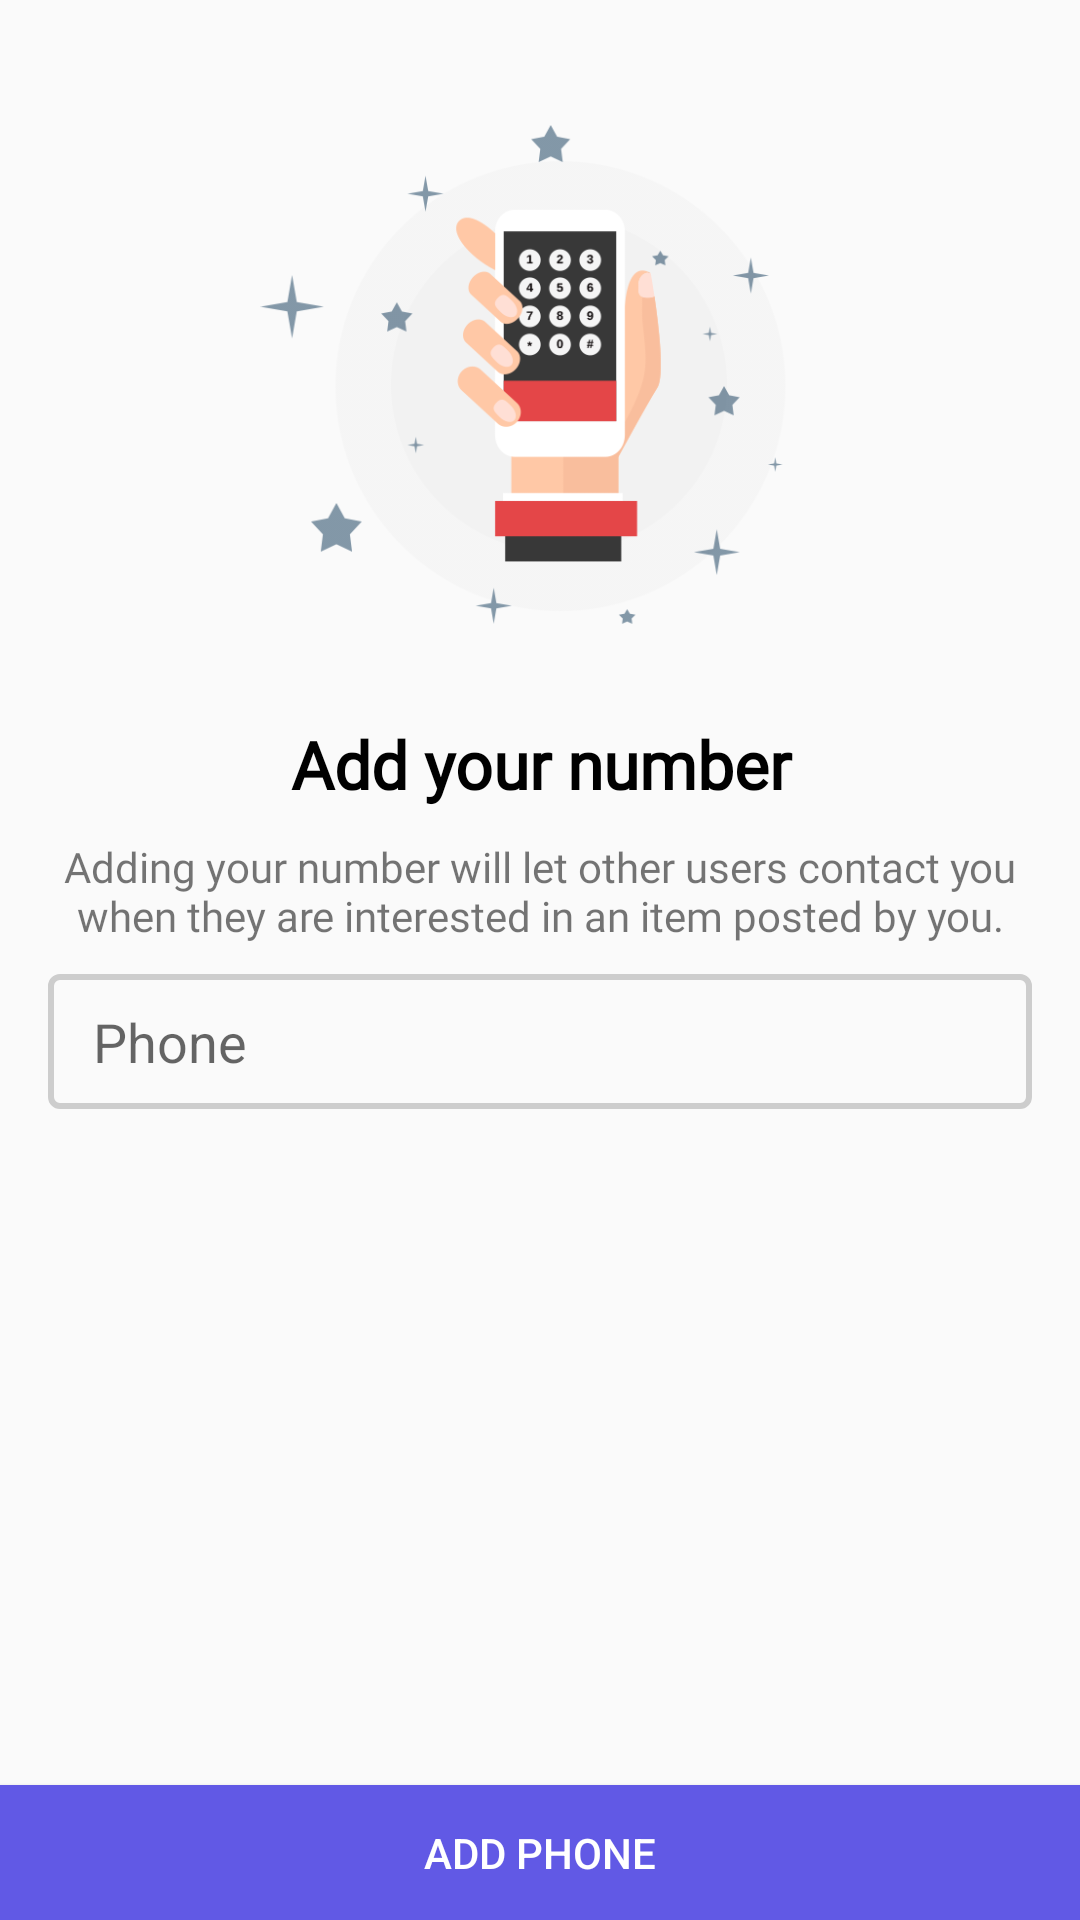

Here is an Android app screen rendered from its layout file. Give the layout XML and the strings, colors and styles it references.
<!-- AndroidManifest.xml: application theme AppTheme -->
<!-- res/layout/activity_add_phone.xml -->
<?xml version="1.0" encoding="utf-8"?>
<RelativeLayout
    xmlns:android="http://schemas.android.com/apk/res/android"
    xmlns:app="http://schemas.android.com/apk/res-auto"
    xmlns:tools="http://schemas.android.com/tools"
    android:layout_width="match_parent"
    android:layout_height="match_parent"
    tools:context=".AddPhone">

    <ImageView
        android:layout_width="200dp"
        android:layout_height="200dp"
        android:id="@+id/mobileImage"
        android:src="@drawable/mobile"
        android:layout_centerHorizontal="true"
        android:layout_marginTop="30dp"/>

    <TextView
        android:layout_width="match_parent"
        android:layout_height="wrap_content"
        android:id="@+id/heading"
        android:layout_below="@+id/mobileImage"
        android:layout_marginTop="10dp"
        android:layout_marginLeft="16dp"
        android:layout_marginRight="16dp"
        android:text="Add your number"
        android:textColor="#000"
        android:textSize="22sp"
        android:textStyle="bold"
        android:fontFamily="@font/roboto"
        android:gravity="center"
        tools:ignore="HardcodedText" />

    <TextView
        android:layout_width="match_parent"
        android:layout_height="wrap_content"
        android:id="@+id/subHeading"
        android:fontFamily="@font/roboto"
        android:layout_marginTop="10dp"
        android:layout_marginLeft="16dp"
        android:layout_marginRight="16dp"
        android:layout_below="@+id/heading"
        android:textSize="14sp"
        android:gravity="center"
        android:text="Adding your number will let other users contact you when they are interested in an item posted by you."
        tools:ignore="HardcodedText" />

    <EditText
        android:layout_width="match_parent"
        android:layout_height="45dp"
        android:id="@+id/phone"
        android:layout_below="@+id/subHeading"
        android:layout_marginTop="10dp"
        android:layout_marginLeft="16dp"
        android:layout_marginRight="16dp"
        android:hint="Phone"
        android:paddingLeft="15dp"
        android:paddingStart="15dp"
        android:background="@drawable/edit_text"
        android:inputType="phone"
        tools:ignore="HardcodedText,RtlSymmetry"/>

    <ProgressBar
        android:layout_width="50dp"
        android:layout_height="50dp"
        android:id="@+id/phoneProg"
        android:layout_below="@+id/subHeading"
        android:layout_marginTop="10dp"
        android:layout_alignParentRight="true"
        android:paddingRight="25dp"
        android:layout_alignParentEnd="true"
        android:paddingEnd="25dp"
        tools:ignore="RtlSymmetry"
        android:visibility="gone"/>

    <Button
        android:layout_width="match_parent"
        android:layout_height="45dp"
        android:id="@+id/addPhone"
        android:layout_alignParentBottom="true"
        android:background="@color/colorPrimary"
        android:text="ADD PHONE"
        android:textColor="#fff"
        tools:ignore="HardcodedText" />

</RelativeLayout>
<!-- resources referenced by this layout -->
<resources>
  <color name="colorPrimary">#6159e5</color>
  <!-- drawable edit_text (drawable) -->
  <?xml version="1.0" encoding="utf-8"?>
  <shape xmlns:android="http://schemas.android.com/apk/res/android"
      android:shape="rectangle">
  
      <stroke
          android:width="2dp"
          android:color="#cdcdcd"/>
  
      <corners
          android:radius="3dp"/>
  
  
  </shape>
  <!-- drawable mobile: png bitmap (drawable, 36357 bytes) -->
  <style name="AppTheme" parent="Theme.AppCompat.Light.DarkActionBar">
          
          <item name="colorPrimary">@color/colorPrimary</item>
          <item name="colorPrimaryDark">@color/colorPrimaryDark</item>
          <item name="colorAccent">@color/colorAccent</item>
      </style>
  <color name="colorPrimaryDark">#6159e5</color>
  <color name="colorAccent">#6159e5</color>
</resources>
